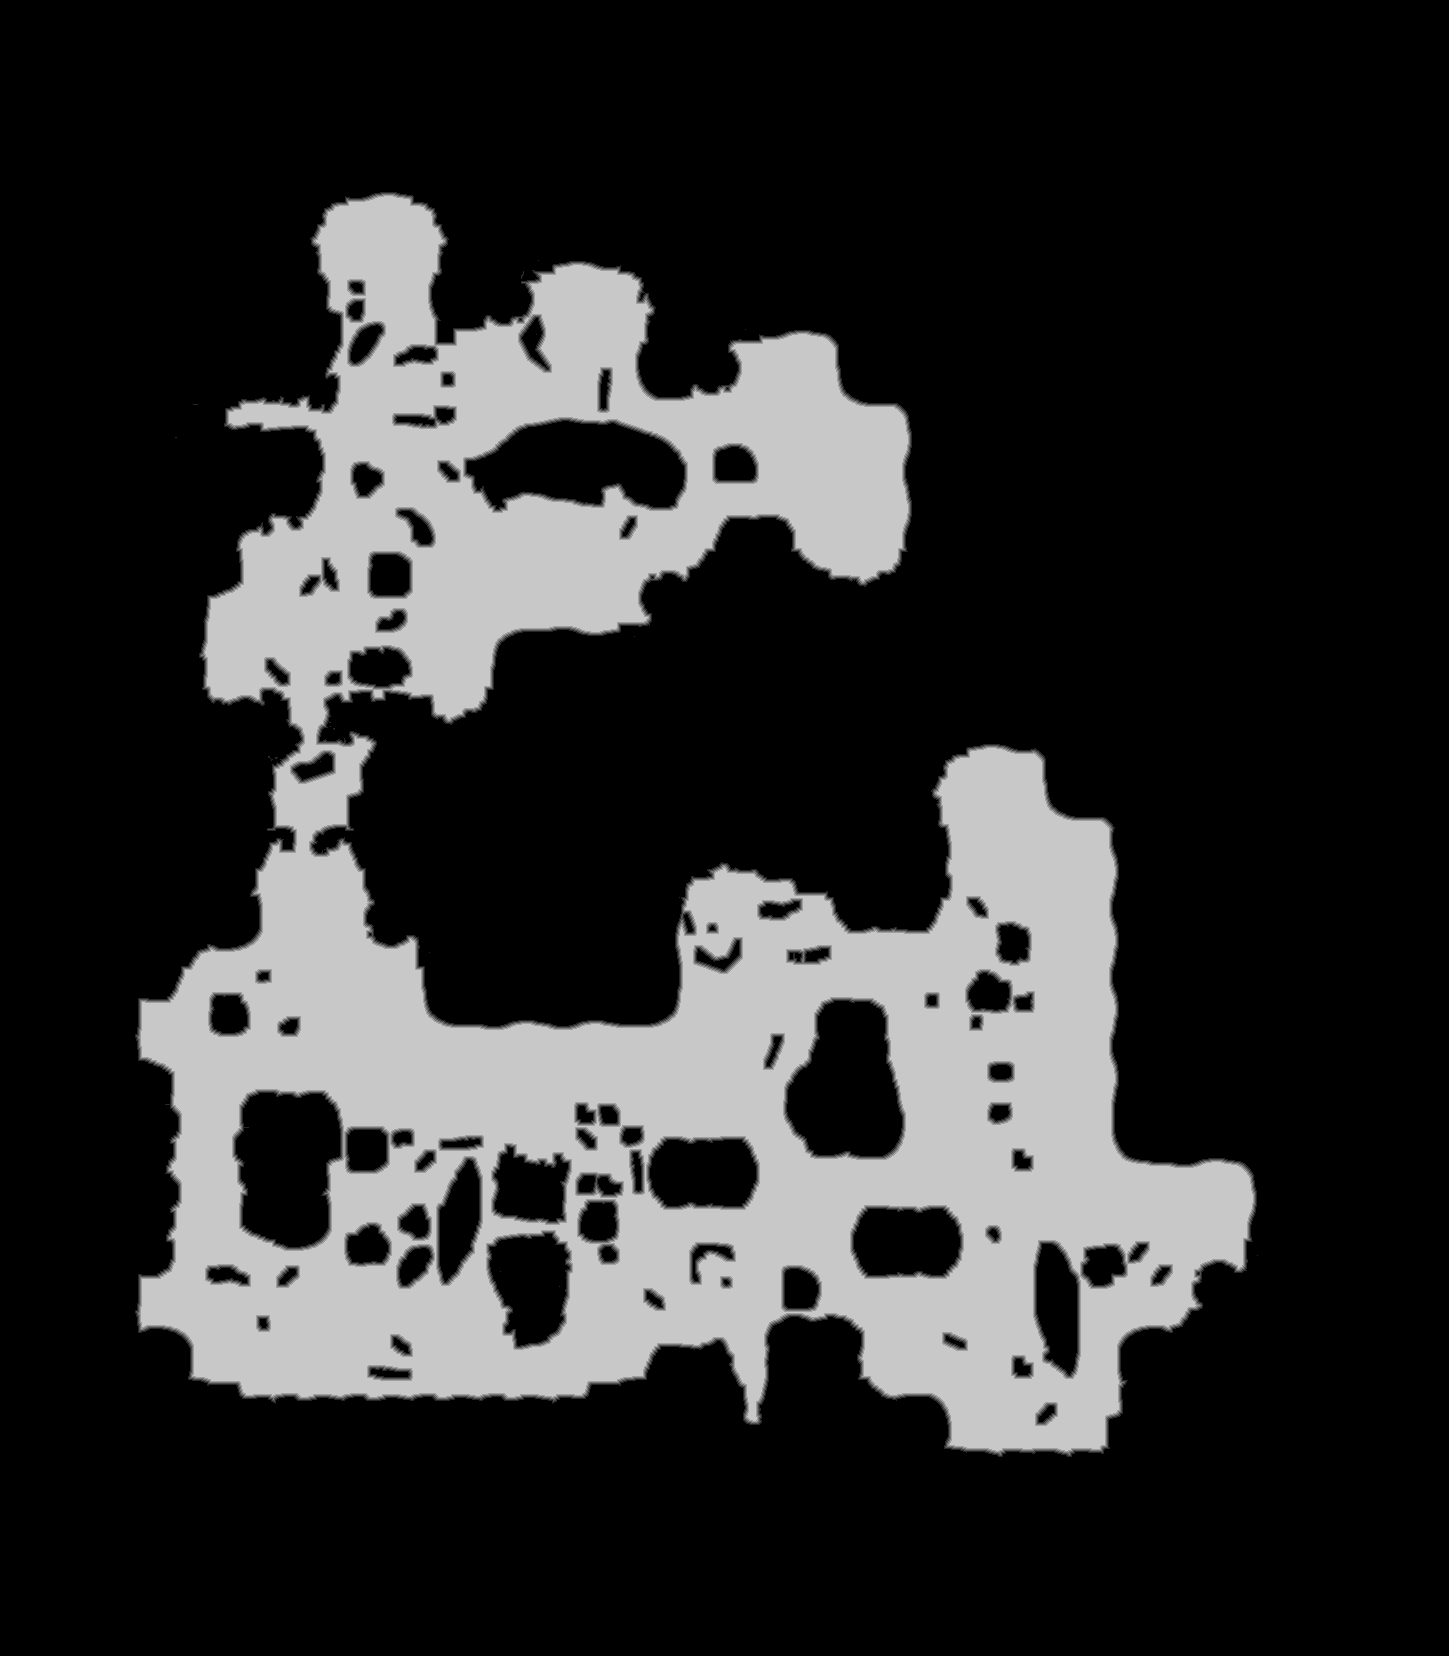

The data file committed next to this chart (first rows):
truth	truth_23cf09243f0.tsv
layer	melee
source	walk_0
read	2026-10-29 14:55:21
width	1449
height	1656
stride	725
base	0x23da0770000
origin	0x70010
score	0.9910
iou_melee	0.9910
iou_ranged	0.3717
nibble	0	1798215
nibble	1	20361
nibble	2	20698
nibble	3	21017
nibble	4	21343
nibble	5	517910
